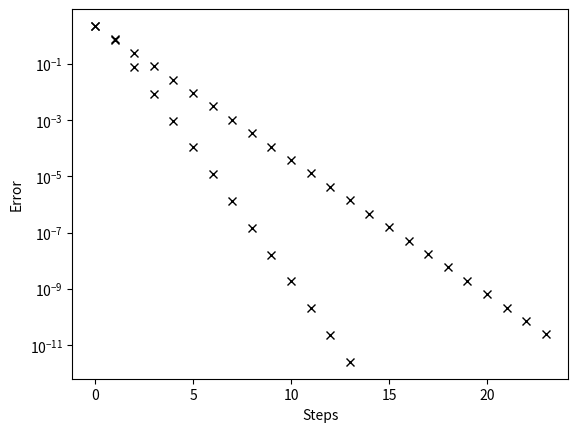

The script that saved this image:
import numpy
from matplotlib import pyplot

def jacobi(A, b, tol=1e-10):
    n = len(A)
    P = numpy.identity(n) - A
    x = numpy.zeros_like(b)
    Nsteps = 100
    errors = numpy.zeros(Nsteps)
    exact_x = numpy.linalg.solve(A, b)
    errors[0] = numpy.linalg.norm(x - exact_x)
    x_norm_change = 1
    step = 0
    while abs(x_norm_change) > tol and step < Nsteps:
        step = step+1
        x_old = x.copy()
        x = numpy.dot(P, x) + b
        x_norm_change = numpy.linalg.norm(x - x_old)
        errors[step] = numpy.linalg.norm(x - exact_x)
    return x, errors[:step+1]
    
def gauss_seidel(A, b, tol=1e-10):
    n = len(A)
    P = numpy.identity(n) - A
    AL = numpy.tril(P)
    AU = numpy.triu(P)
    x = numpy.zeros_like(b)
    Nsteps = 100
    errors = numpy.zeros(Nsteps)
    exact_x = numpy.linalg.solve(A, b)
    errors[0] = numpy.linalg.norm(x - exact_x)
    x_norm_change = 1
    step = 0
    while abs(x_norm_change) > tol and step < Nsteps:
        step = step+1
        x_old = x.copy()
        for row in range(n):
            x[row] = b[row] + numpy.dot(AL[row,:], x) + \
                     numpy.dot(AU[row,:], x_old)
        x_norm_change = numpy.linalg.norm(x - x_old)
        errors[step] = numpy.linalg.norm(x - exact_x)
    return x, errors[:step+1]
    
if __name__=="__main__":
    A = numpy.array([[1.0, 1.0/3.0],
                     [1.0/3.0, 1.0]])
    b = numpy.array([[5.0/3.0], [7.0/3.0]])
    x, errors = jacobi(A, b)
    print(x)
    print(errors[-1])
    pyplot.semilogy(errors, 'kx')
    pyplot.xlabel("Steps")
    pyplot.ylabel("Error")
    pyplot.show()
    
    x, errors = gauss_seidel(A, b)
    print(x)
    print(errors[-1])
    pyplot.semilogy(errors, 'kx')
    pyplot.xlabel("Steps")
    pyplot.ylabel("Error")
    pyplot.show()